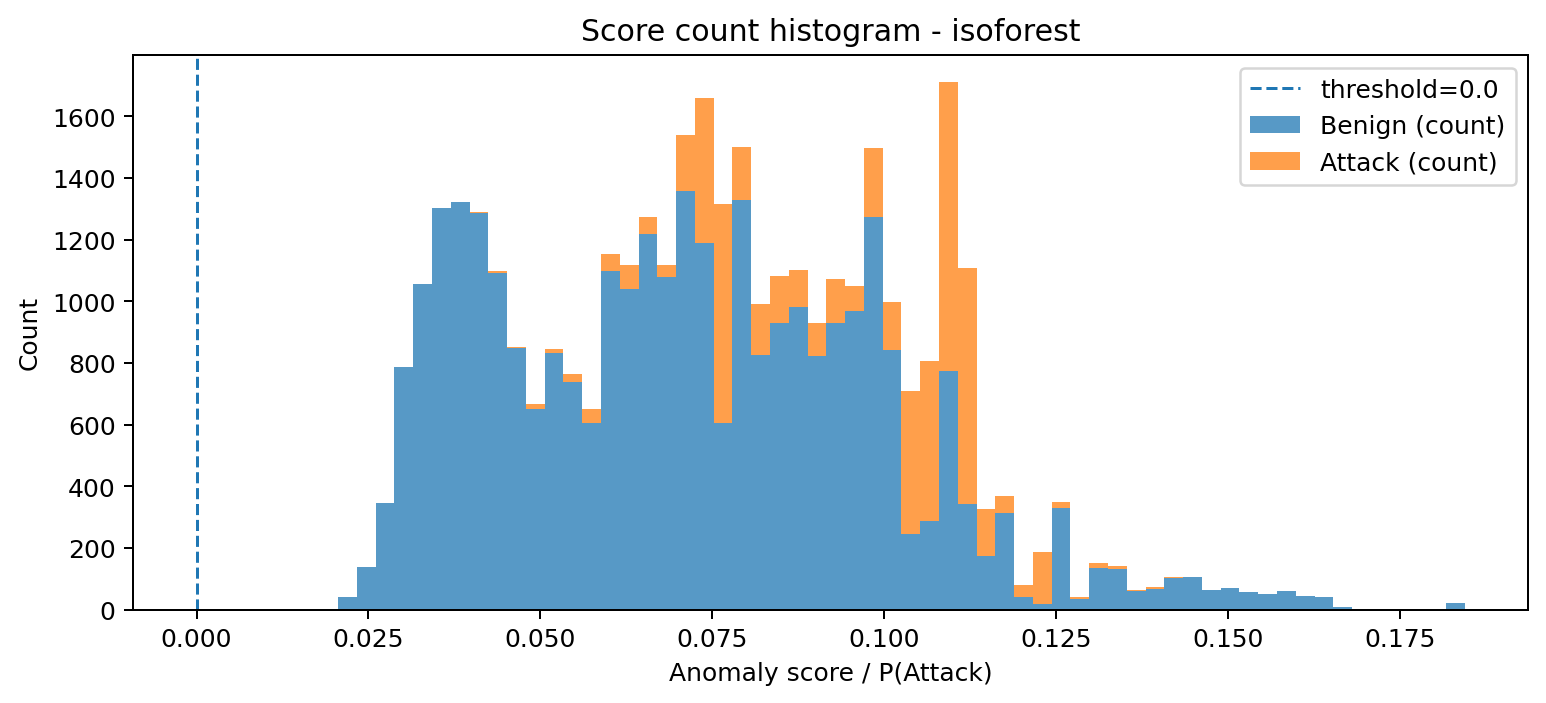

Data behind this chart, as committed beside it:
bin_left, bin_right, midpoint, count_benign, count_attack, count_total
0.02059, 0.02333, 0.02196, 39, 0, 39
0.02333, 0.02606, 0.02469, 139, 0, 139
0.02606, 0.02879, 0.02742, 344, 0, 344
0.02879, 0.03152, 0.03015, 786, 0, 786
0.03152, 0.03425, 0.03288, 1055, 0, 1055
0.03425, 0.03698, 0.03561, 1304, 0, 1304
0.03698, 0.03971, 0.03835, 1321, 0, 1321
0.03971, 0.04244, 0.04108, 1287, 1, 1288
0.04244, 0.04517, 0.04381, 1093, 4, 1097
0.04517, 0.0479, 0.04654, 850, 2, 852
0.0479, 0.05063, 0.04927, 651, 15, 666
0.05063, 0.05337, 0.052, 831, 15, 846
0.05337, 0.0561, 0.05473, 737, 27, 764
0.0561, 0.05883, 0.05746, 606, 46, 652
0.05883, 0.06156, 0.06019, 1099, 53, 1152
0.06156, 0.06429, 0.06292, 1041, 78, 1119
0.06429, 0.06702, 0.06565, 1219, 56, 1275
0.06702, 0.06975, 0.06839, 1079, 39, 1118
0.06975, 0.07248, 0.07112, 1359, 180, 1539
0.07248, 0.07521, 0.07385, 1189, 469, 1658
0.07521, 0.07794, 0.07658, 605, 712, 1317
0.07794, 0.08067, 0.07931, 1328, 173, 1501
0.08067, 0.08341, 0.08204, 826, 165, 991
0.08341, 0.08614, 0.08477, 930, 151, 1081
0.08614, 0.08887, 0.0875, 981, 121, 1102
0.08887, 0.0916, 0.09023, 823, 107, 930
0.0916, 0.09433, 0.09296, 930, 141, 1071
0.09433, 0.09706, 0.09569, 968, 80, 1048
0.09706, 0.09979, 0.09843, 1275, 222, 1497
0.09979, 0.1025, 0.1012, 841, 157, 998
0.1025, 0.1053, 0.1039, 245, 463, 708
0.1053, 0.108, 0.1066, 286, 520, 806
0.108, 0.1107, 0.1093, 774, 939, 1713
0.1107, 0.1134, 0.1121, 343, 764, 1107
0.1134, 0.1162, 0.1148, 172, 154, 326
0.1162, 0.1189, 0.1175, 314, 53, 367
0.1189, 0.1216, 0.1203, 41, 37, 78
0.1216, 0.1244, 0.123, 18, 170, 188
0.1244, 0.1271, 0.1257, 330, 18, 348
0.1271, 0.1298, 0.1285, 35, 6, 41
0.1298, 0.1326, 0.1312, 134, 16, 150
0.1326, 0.1353, 0.1339, 130, 12, 142
0.1353, 0.138, 0.1367, 60, 2, 62
0.138, 0.1408, 0.1394, 65, 9, 74
0.1408, 0.1435, 0.1421, 102, 3, 105
0.1435, 0.1462, 0.1449, 104, 0, 104
0.1462, 0.1489, 0.1476, 64, 0, 64
0.1489, 0.1517, 0.1503, 69, 0, 69
0.1517, 0.1544, 0.153, 56, 0, 56
0.1544, 0.1571, 0.1558, 51, 0, 51
0.1571, 0.1599, 0.1585, 60, 0, 60
0.1599, 0.1626, 0.1612, 45, 0, 45
0.1626, 0.1653, 0.164, 40, 0, 40
0.1653, 0.1681, 0.1667, 8, 0, 8
0.1681, 0.1708, 0.1694, 3, 0, 3
0.1708, 0.1735, 0.1722, 3, 0, 3
0.1735, 0.1763, 0.1749, 0, 0, 0
0.1763, 0.179, 0.1776, 0, 0, 0
0.179, 0.1817, 0.1804, 0, 0, 0
0.1817, 0.1844, 0.1831, 21, 0, 21
